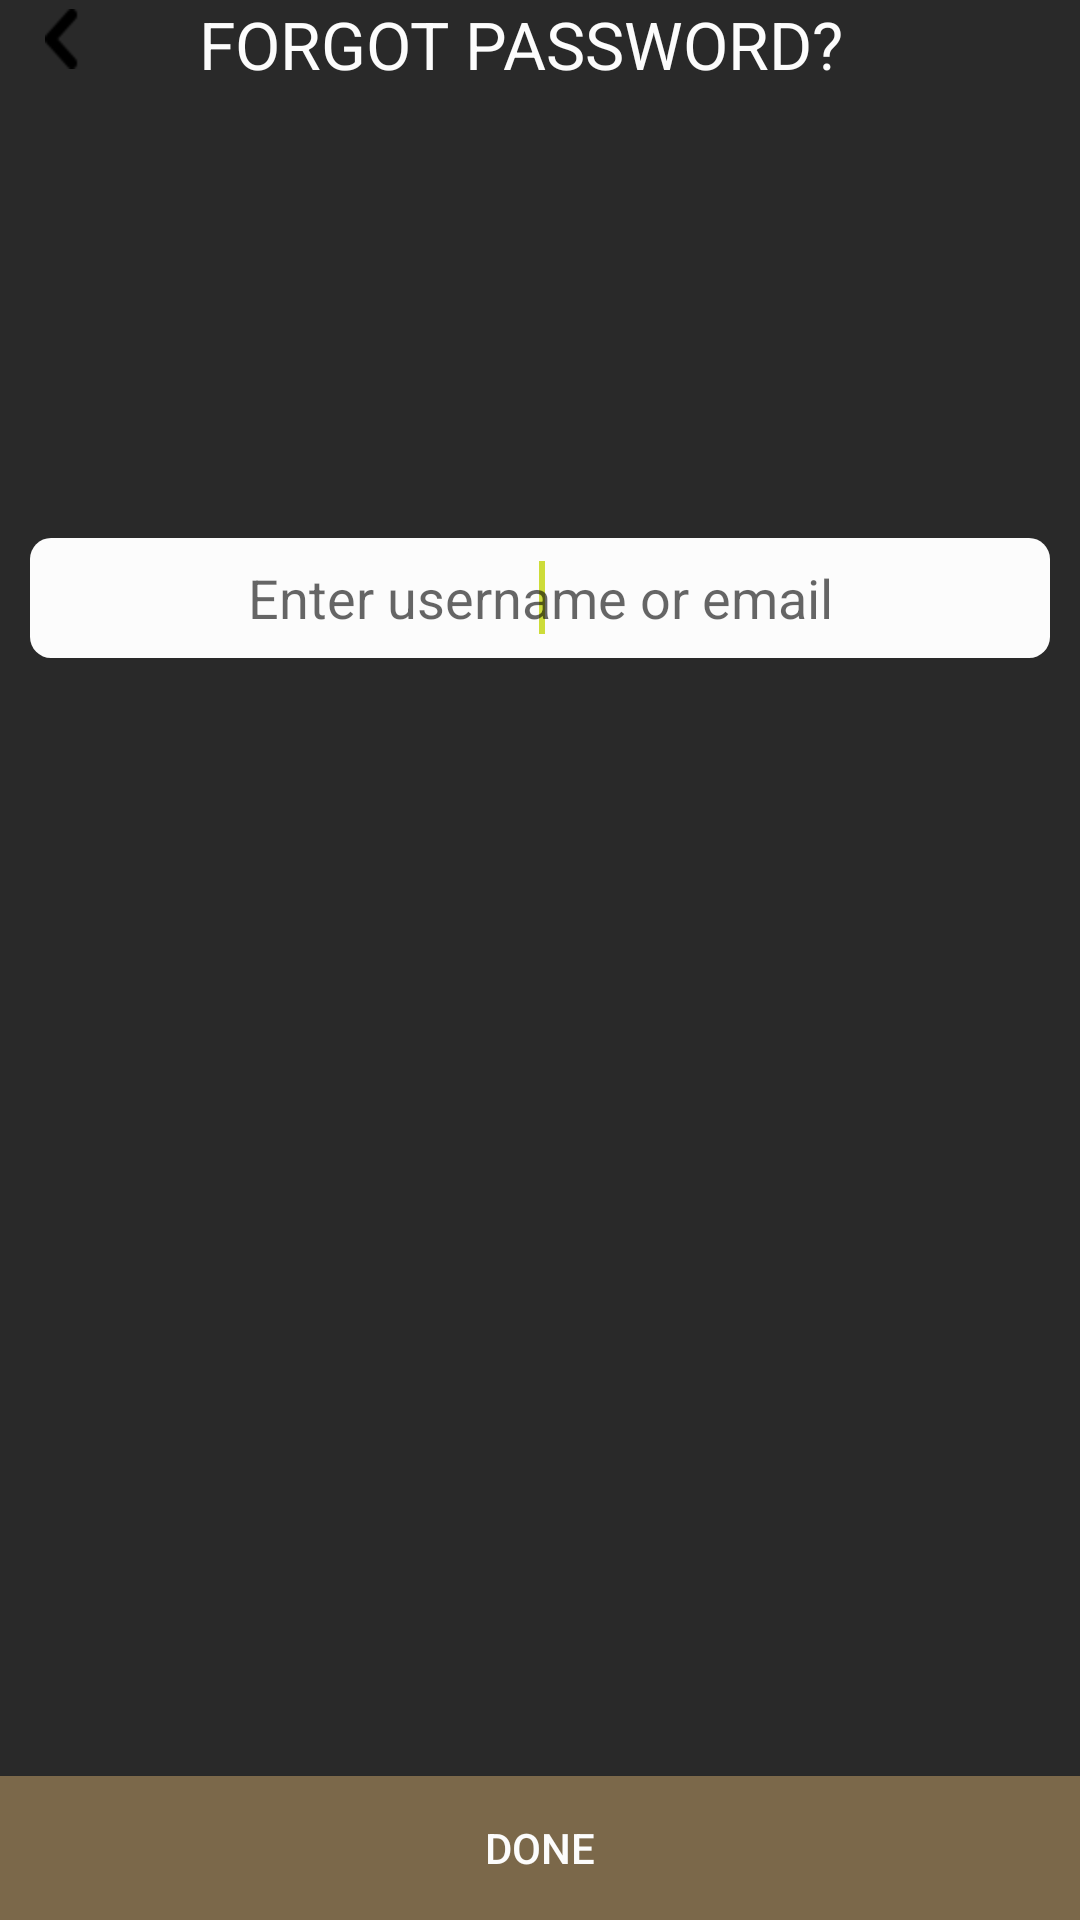

Reconstruct the res/layout file that produces this screen, plus the resources it refers to.
<!-- AndroidManifest.xml: application theme AppTheme -->
<!-- res/layout/activity_forgot_password.xml -->
<?xml version="1.0" encoding="utf-8"?>
<LinearLayout xmlns:android="http://schemas.android.com/apk/res/android"
    android:layout_width="match_parent"
    android:layout_height="match_parent"
    android:background="@color/APP_COLOR_GREY_DARK"
    android:orientation="vertical" >
   <LinearLayout
        android:layout_width="match_parent"
        android:layout_height="wrap_content"
        android:orientation="horizontal" >

        <ImageView
            android:id="@+id/backImage"
            android:layout_width="wrap_content"
            android:layout_height="wrap_content"
            android:layout_marginLeft="15dp"
            android:layout_marginTop="3dp"
            android:src="@drawable/wolfpack_back_arrow" />

        <TextView
            android:id="@+id/forgotpasswordLabel"
            android:layout_width="wrap_content"
            android:layout_height="wrap_content"
            android:layout_gravity="center_horizontal"
            android:layout_marginLeft="40dp"
            android:text="FORGOT PASSWORD?"
            android:textAppearance="?android:attr/textAppearanceLarge"
            android:textColor="@color/APP_COLOR_WHITE" />
    </LinearLayout>

   <LinearLayout
       android:layout_width="match_parent"
       android:layout_height="wrap_content"
       android:layout_marginTop="150dp"
       android:orientation="vertical" >

       <EditText
           android:id="@+id/forgotedittext"
           android:layout_width="match_parent"
           android:layout_height="40dp"
           android:background="@drawable/forgotpassword_edittext"
           android:layout_marginLeft="10dp"
           android:layout_marginRight="10dp"
           android:hint="Enter username or email"
           android:gravity="center"
           android:ems="10"
           android:inputType="textEmailAddress" >

           <requestFocus />
       </EditText>

   </LinearLayout>
     <LinearLayout
             android:layout_width="match_parent"
             android:layout_height="0dp"
             android:layout_weight="1"
             android:gravity="center|bottom"
             android:orientation="vertical" >

             <Button
                 android:id="@+id/forgotbutton"
                 android:layout_width="match_parent"
                 android:layout_height="wrap_content"
                 android:background="@color/APP_COLOR"
            	 android:textColor="@color/APP_COLOR_WHITE"
                 android:text="DONE" />

         </LinearLayout>
   

</LinearLayout>
<!-- resources referenced by this layout -->
<resources>
  <color name="APP_COLOR">#7B684A</color>
  <color name="APP_COLOR_GREY_DARK">#292929</color>
  <color name="APP_COLOR_WHITE">#FCFCFC</color>
  <!-- drawable forgotpassword_edittext (drawable) -->
  <?xml version="1.0" encoding="utf-8"?>
  <shape xmlns:android="http://schemas.android.com/apk/res/android" >
       
      <corners 
          android:radius="7dp" />
  
      <padding 
          android:left="1dp"
          android:right="1dp"
          android:top="1dp"
          android:bottom="1dp"/>
  
      <solid android:color="#FCFCFC"/>
  
  </shape>
  <!-- drawable wolfpack_back_arrow: png bitmap (drawable-hdpi, 1298 bytes) -->
  <style name="AppTheme" parent="AppTheme.Base">
  
      </style>
  <style name="AppTheme.Base" parent="Theme.AppCompat.Light.NoActionBar">
          
          <item name="colorPrimary">@color/colorPrimary</item>
          <item name="colorPrimaryDark">@color/colorPrimaryDark</item>
          <item name="colorAccent">@color/colorAccent</item>
          <item name="colorControlHighlight">@color/colorHighlight</item>
          <item name="android:windowBackground">@android:color/white</item>
      </style>
  <color name="colorPrimary">#2196F3</color>
  <color name="colorPrimaryDark">#1976D2</color>
  <color name="colorAccent">#CDDC39</color>
  <color name="colorHighlight">#FFFFFF</color>
</resources>
